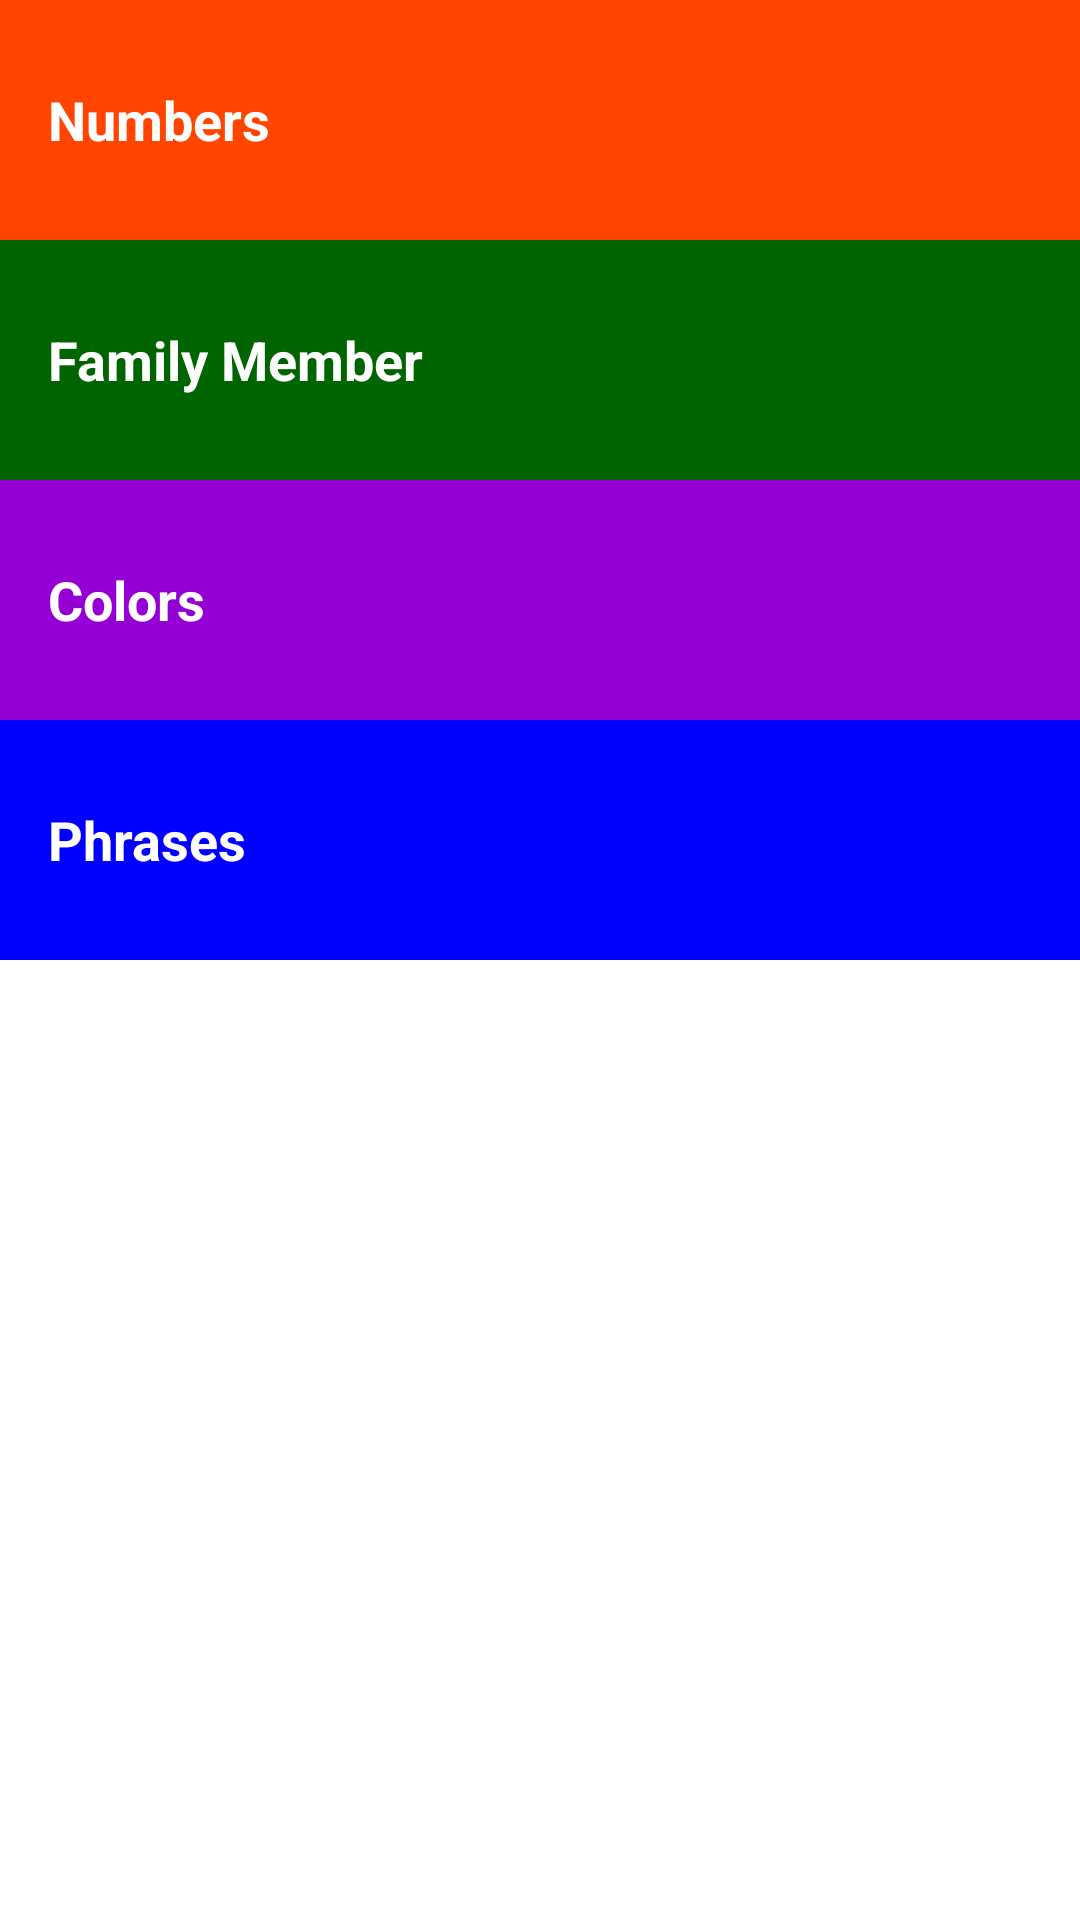

Android layout source for this screen:
<!-- AndroidManifest.xml: application theme Theme.Miwok -->
<!-- res/layout/activity_main.xml -->
<?xml version="1.0" encoding="utf-8"?>
<LinearLayout xmlns:android="http://schemas.android.com/apk/res/android"
    xmlns:tools="http://schemas.android.com/tools"
    android:layout_width="match_parent"
    android:layout_height="match_parent"
    android:orientation="vertical"
    tools:context=".MainActivity">

    <TextView
        android:id="@+id/number"
        style="@style/CategoryStyle"
        android:text="@string/numbers_category"
        android:background="@color/number_category"
        android:onClick="openNumbersList"/>

    <TextView
        android:id="@+id/family_members"
        style="@style/CategoryStyle"
        android:text="@string/family_member_category"
        android:background="@color/family_member_category"
        android:onClick="openFamilyMemberList"/>

    <TextView
        android:id="@+id/colors"
        style="@style/CategoryStyle"
        android:text="@string/colors_category"
        android:background="@color/colors_category"
        android:onClick="openColorsList"/>

    <TextView
        android:id="@+id/phrases"
        style="@style/CategoryStyle"
        android:text="@string/phrases_category"
        android:background="@color/phrases_category"
        android:onClick="openPhrasesList"/>

</LinearLayout>
<!-- resources referenced by this layout -->
<resources>
  <color name="colors_category">#9400D3</color>
  <color name="family_member_category">#006400</color>
  <color name="number_category">#FF4500</color>
  <color name="phrases_category">#0000FF</color>
  <string name="colors_category">Colors</string>
  <string name="family_member_category">Family Member</string>
  <string name="numbers_category">Numbers</string>
  <string name="phrases_category">Phrases</string>
  <style name="CategoryStyle">
          <item name="android:layout_width">match_parent</item>
          <item name="android:layout_height">80dp</item>
          <item name="android:gravity">center_vertical</item>
          <item name="android:padding">16dp</item>
          <item name="android:textColor">@android:color/white</item>
          <item name="android:textStyle">bold</item>
          <item name="android:textAppearance">?android:textAppearanceMedium</item>
      </style>
  <style name="Theme.Miwok" parent="Theme.MaterialComponents.DayNight.DarkActionBar">
          
          <item name="colorPrimary">@color/purple_500</item>
          <item name="colorPrimaryVariant">@color/purple_700</item>
          <item name="colorOnPrimary">@color/white</item>
          
          <item name="colorSecondary">@color/teal_200</item>
          <item name="colorSecondaryVariant">@color/teal_700</item>
          <item name="colorOnSecondary">@color/black</item>
          
          <item name="android:statusBarColor" tools:targetApi="l">?attr/colorPrimaryVariant</item>
          
      </style>
  <color name="purple_500">#FF6200EE</color>
  <color name="purple_700">#FF3700B3</color>
  <color name="white">#FFFFFFFF</color>
  <color name="teal_200">#FF03DAC5</color>
  <color name="teal_700">#FF018786</color>
  <color name="black">#FF000000</color>
</resources>
